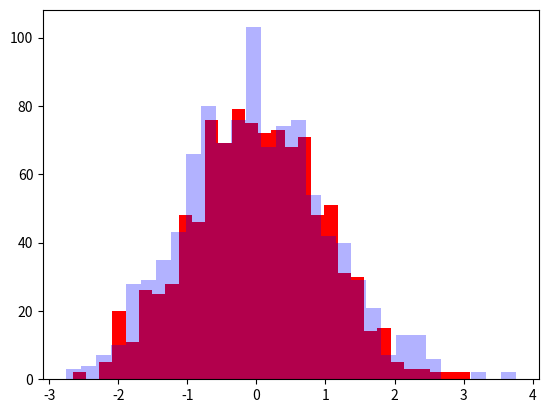

Source code (Python):
#
# 따라하며 배우는 파이썬과 데이터과학(생능출판사 2020)
# 11.12 겹쳐진 히스토그램도 그리자 : 다중 히스토그램, 295쪽
#
import numpy as np 
import matplotlib.pyplot as plt 
 
n_bins = 30 
x = np.random.randn(1000) 
y = np.random.randn(1000) 
 
plt.hist(x, n_bins, histtype='bar', color='red')
plt.hist(y, n_bins, histtype='bar', color='blue', alpha=0.3)
plt.show()